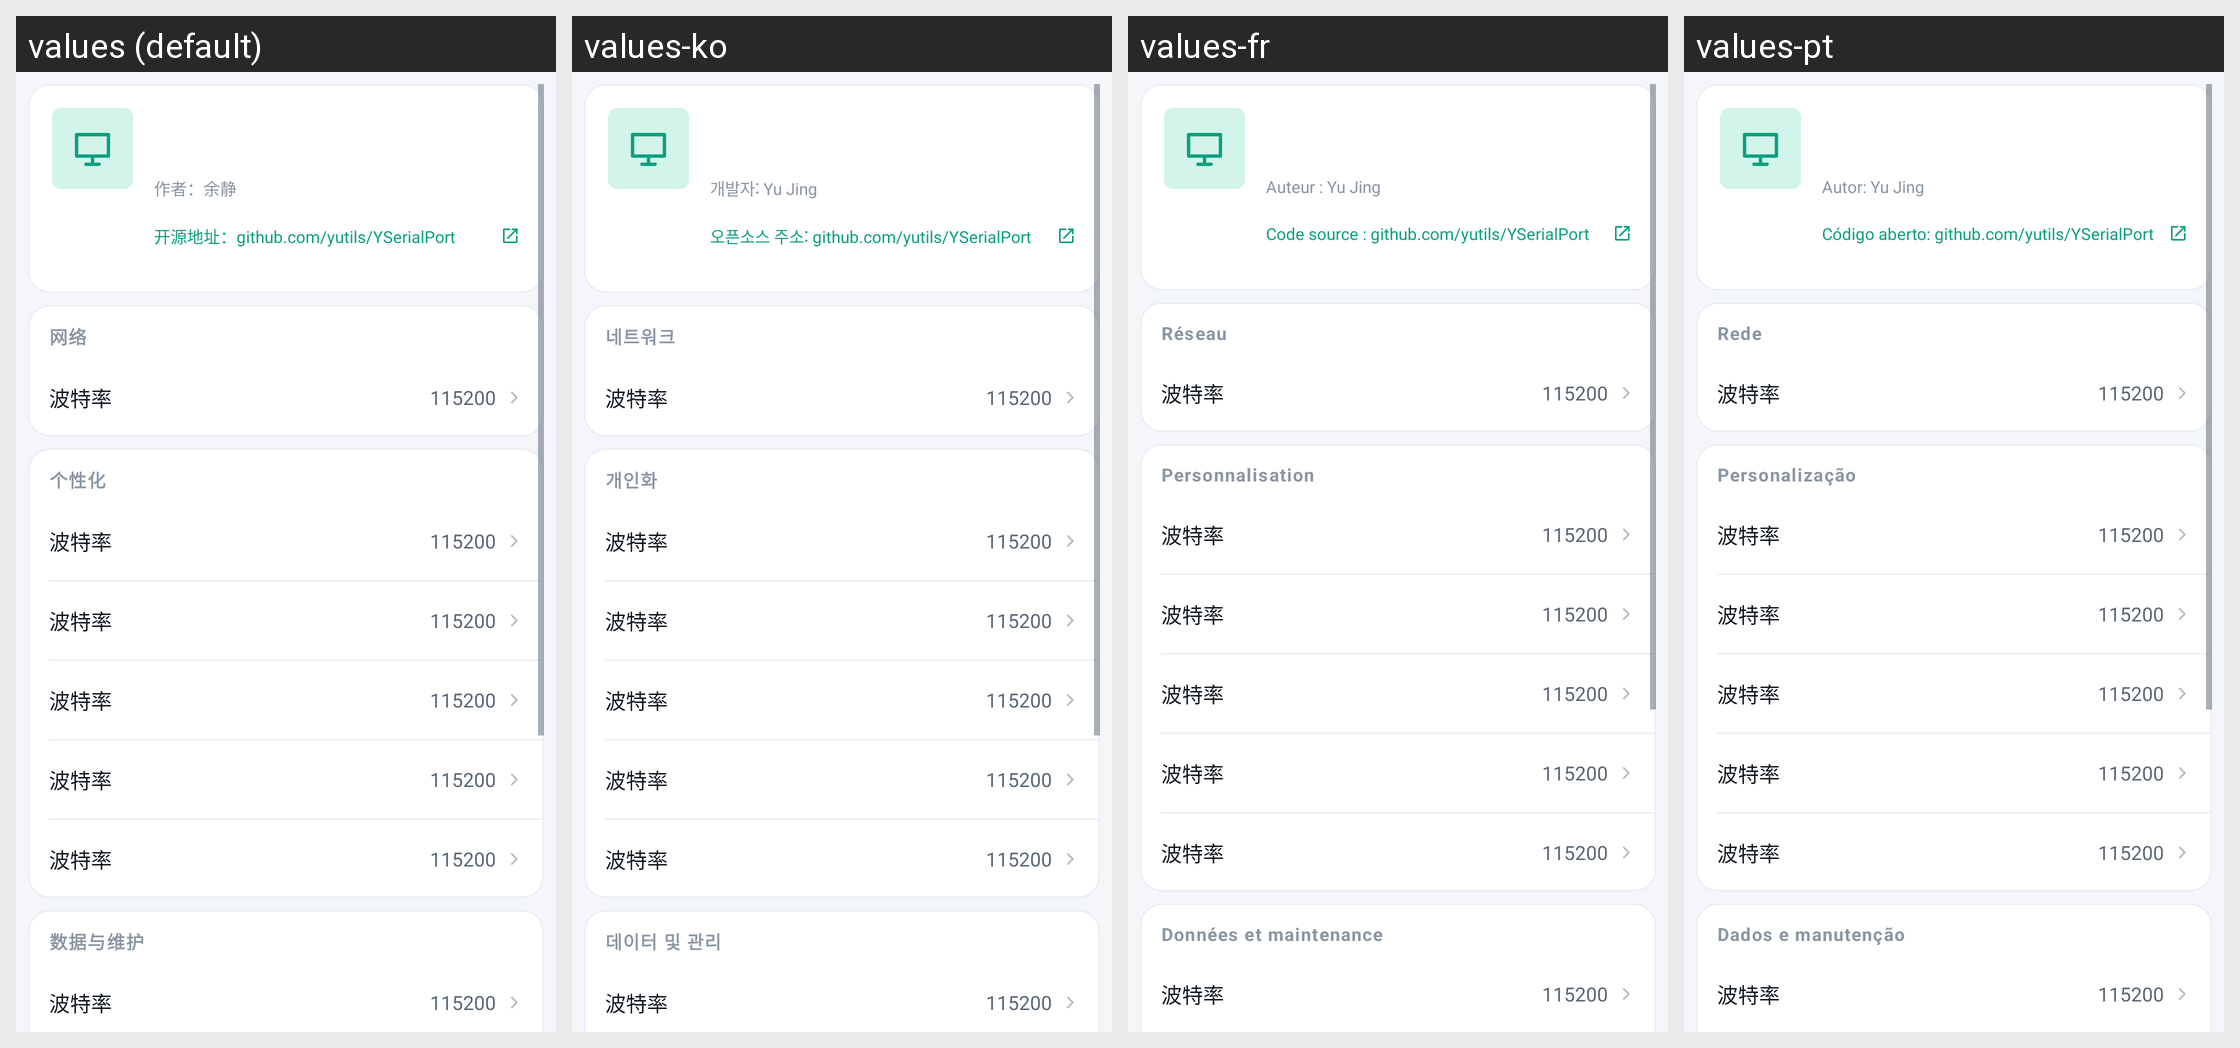

The Android screen above is rendered under several locales of the same app. Produce the string resources it draws, with the default and per-locale values.
Android screen res/layout/fragment_more.xml rendered under 4 locales, left to right: values (default), values-ko, values-fr, values-pt. Device: Nexus 5 (rendered at 1080×1920; each locale shown at half size, 540×960, under a caption strip naming it); theme Theme.YSerialPort.
Other locales in the repository, not shown: values-de, values-en, values-es, values-ja, values-ru, values-zh-rTW.
Strings drawn on this screen, with the default value and each locale's value (text and hints the layout hard-codes, and strings that could not be matched under every locale, appear in the picture but are not listed):

about_author
  values: 作者：余静
  values-ko: 개발자: Yu Jing
  values-fr: Auteur : Yu Jing
  values-pt: Autor: Yu Jing

about_source_url
  values: 开源地址：github.com/yutils/YSerialPort
  values-ko: 오픈소스 주소: github.com/yutils/YSerialPort
  values-fr: Code source : github.com/yutils/YSerialPort
  values-pt: Código aberto: github.com/yutils/YSerialPort

more_section_network
  values: 网络
  values-ko: 네트워크
  values-fr: Réseau
  values-pt: Rede

more_section_personal
  values: 个性化
  values-ko: 개인화
  values-fr: Personnalisation
  values-pt: Personalização

more_section_data
  values: 数据与维护
  values-ko: 데이터 및 관리
  values-fr: Données et maintenance
  values-pt: Dados e manutenção
